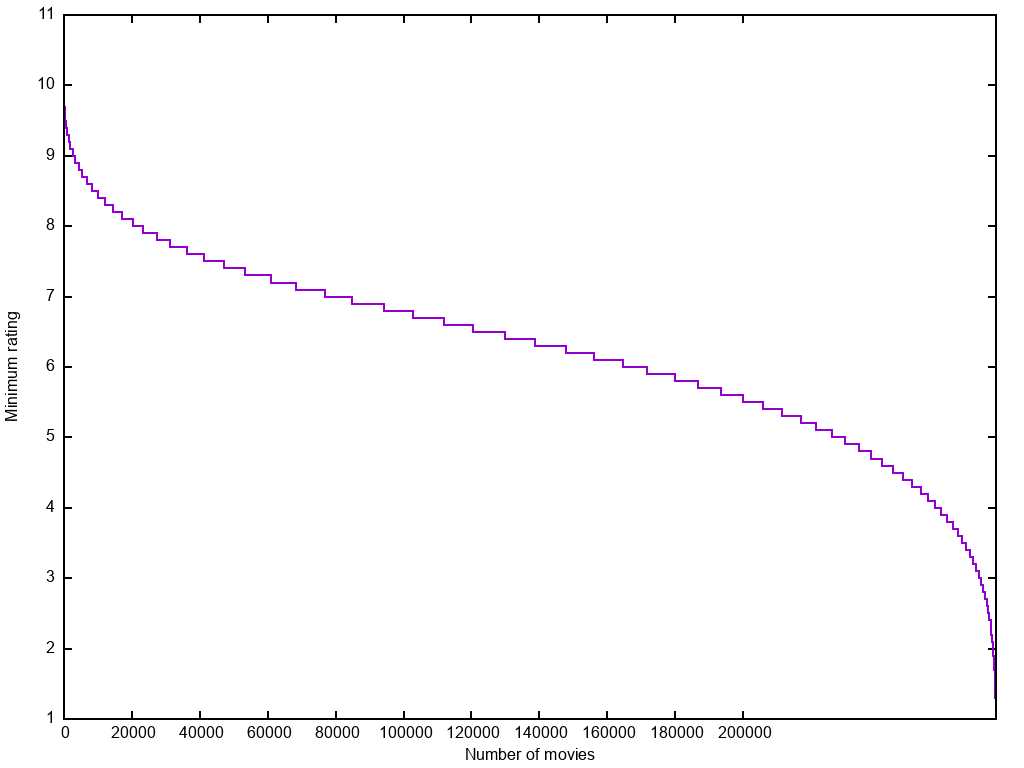

Data behind this chart, as committed beside it:
0	10.1
1	10.1
2	10.1
3	10.1
4	10.1
5	10.1
6	10.1
7	10.1
8	10.1
9	10.1
10	10.1
11	10.1
12	10.1
13	10.1
14	10.1
15	10.1
16	10.1
17	10.1
18	10.1
19	10.1
20	10.1
21	10.0
22	10.0
23	10.0
24	10.0
25	10.0
26	10.0
27	10.0
28	10.0
29	10.0
30	10.0
31	10.0
32	9.9
33	9.9
34	9.9
35	9.9
36	9.9
37	9.9
38	9.9
39	9.9
40	9.9
41	9.9
42	9.9
43	9.9
44	9.9
45	9.9
46	9.9
47	9.9
48	9.9
49	9.9
50	9.9
51	9.9
52	9.9
53	9.9
54	9.9
55	9.9
56	9.9
57	9.9
58	9.9
59	9.9
60	9.9
... 274,451 more rows
